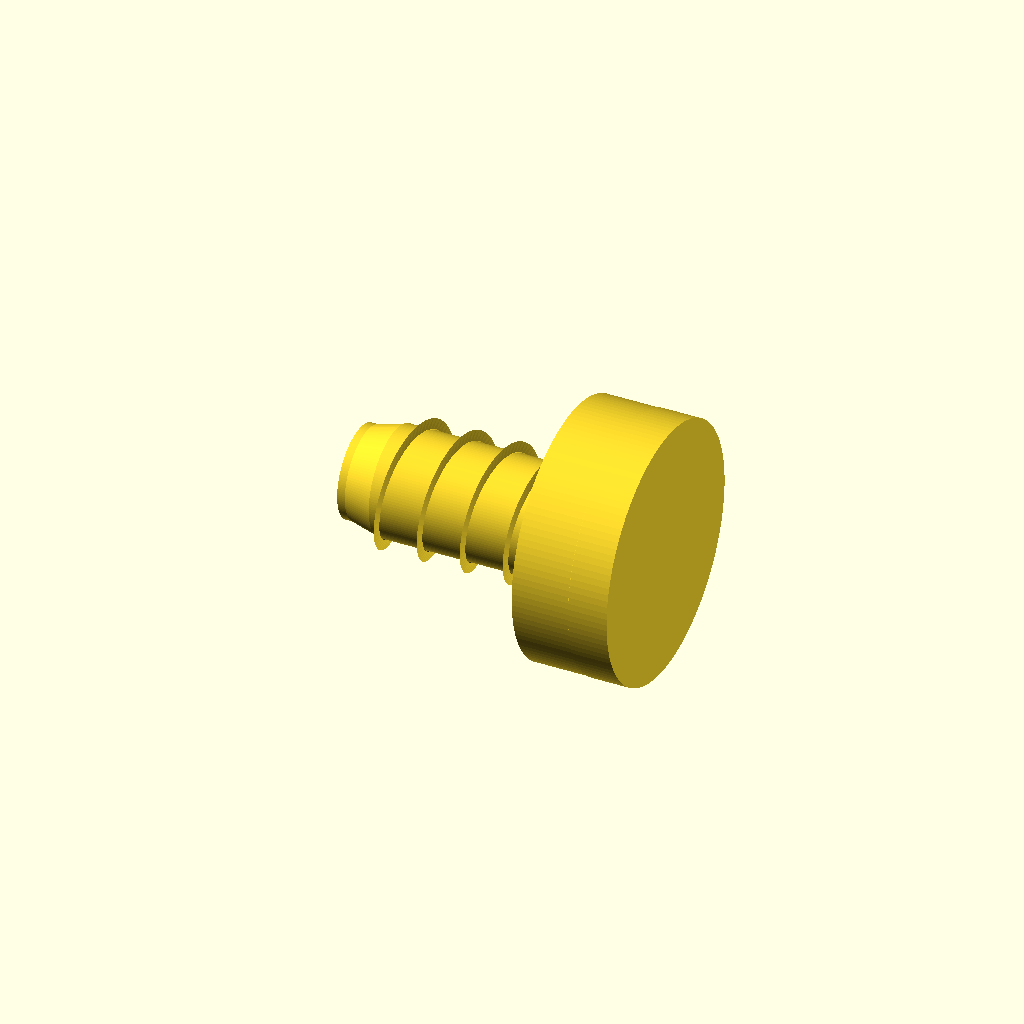
Cell 1: the model at its default parameters.
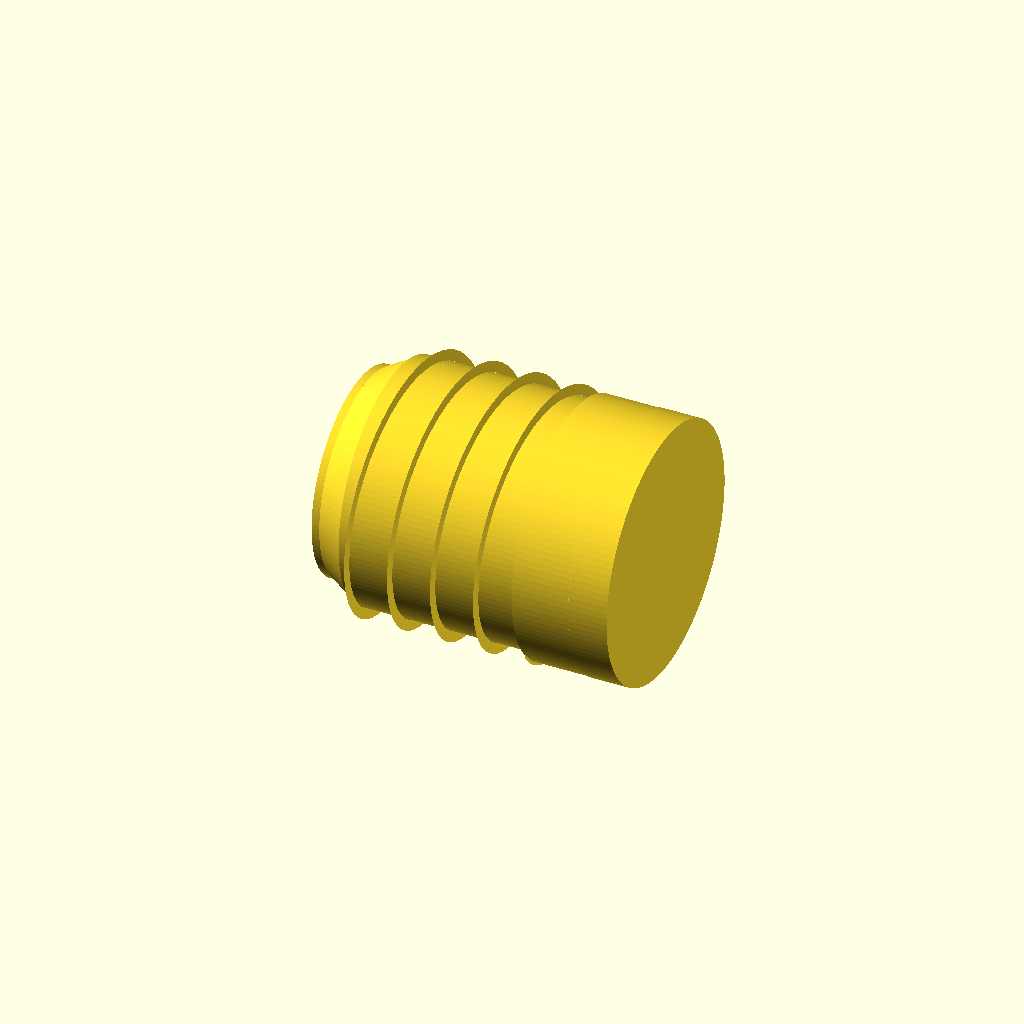
Cell 2 — screw_diameter set to 8.4, the other parameters unchanged.
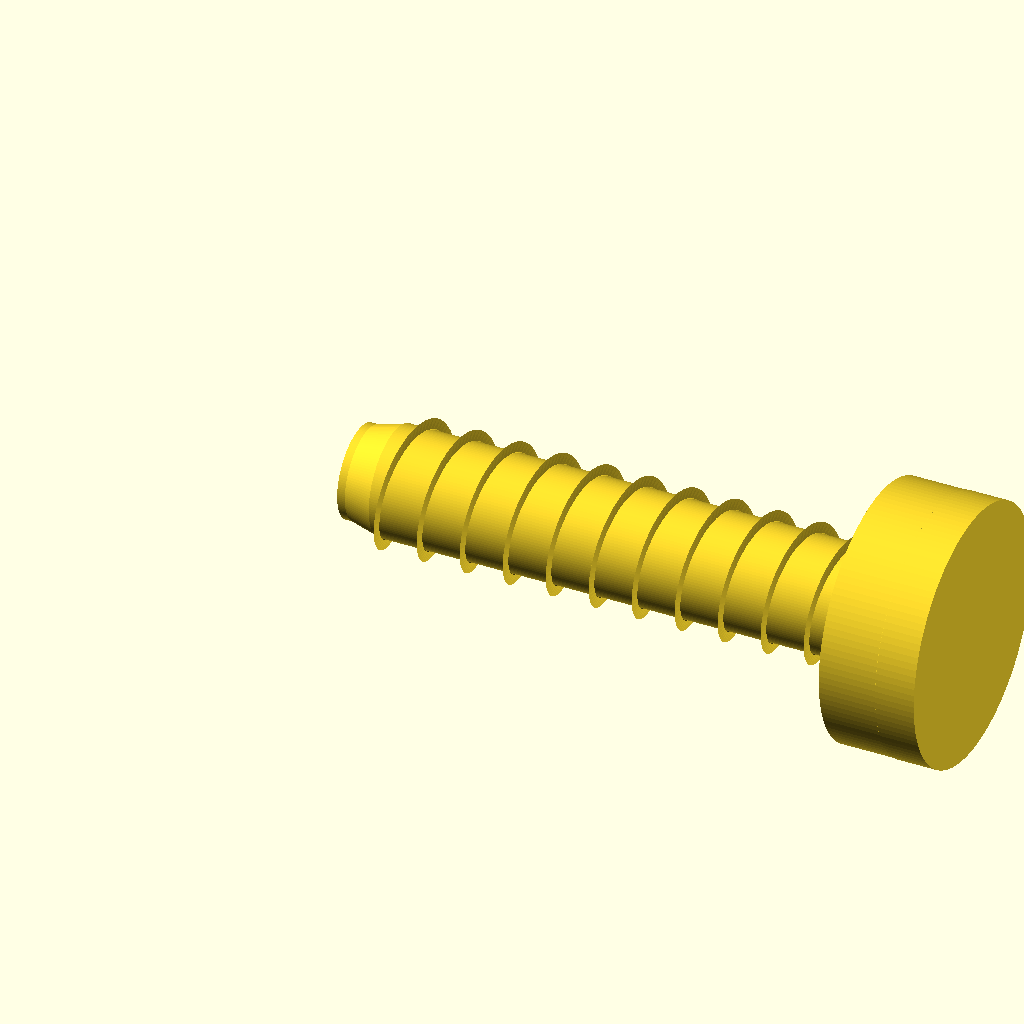
Cell 3: screw_length = 20 (everything else at default).
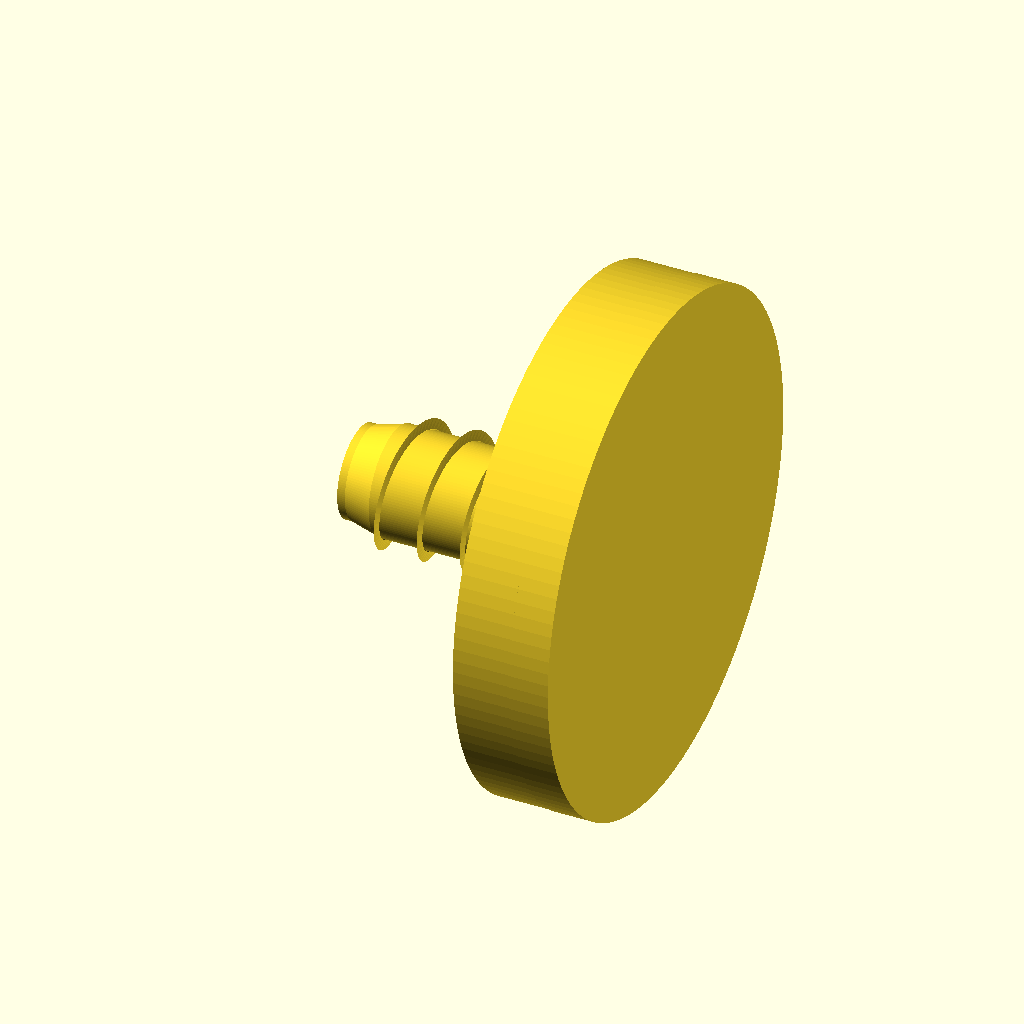
Cell 4: the same model with head_diameter = 16.4.
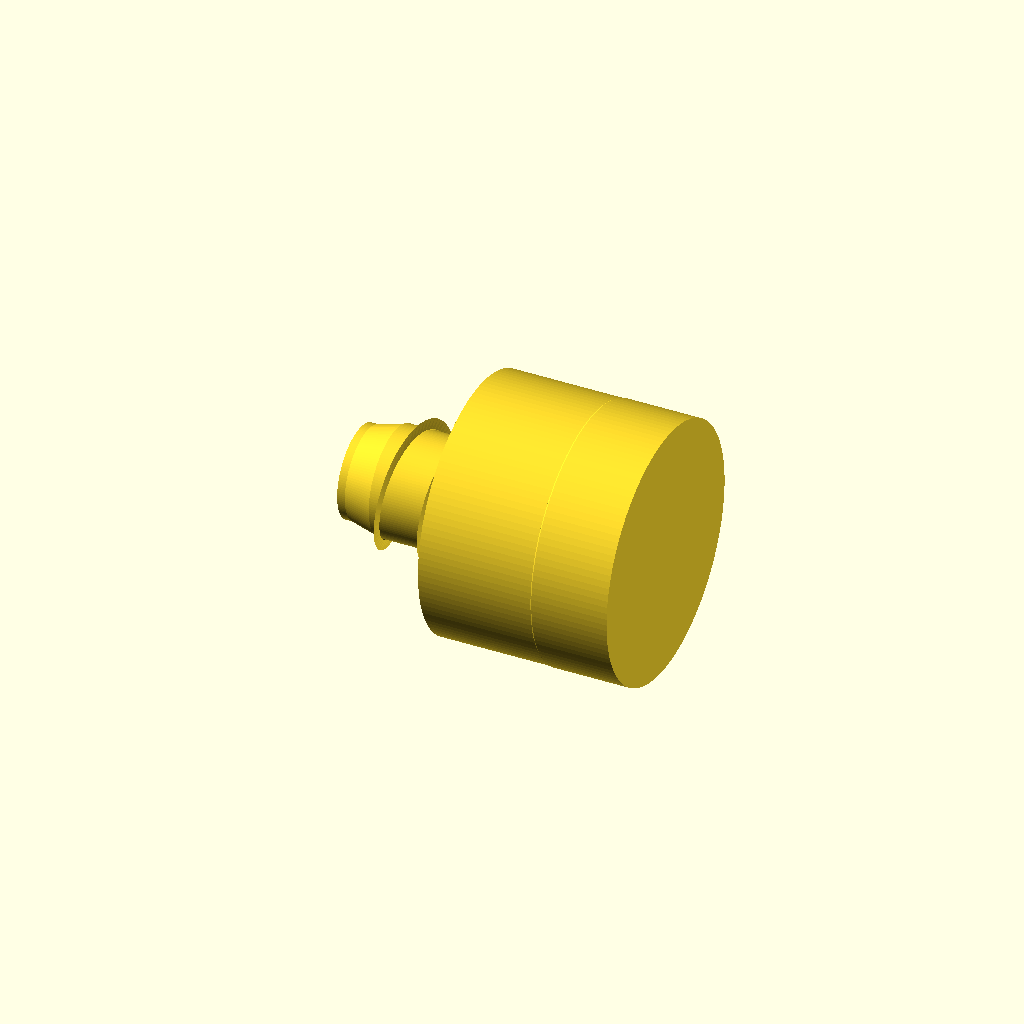
Cell 5: the same model with head_height = 6.1.
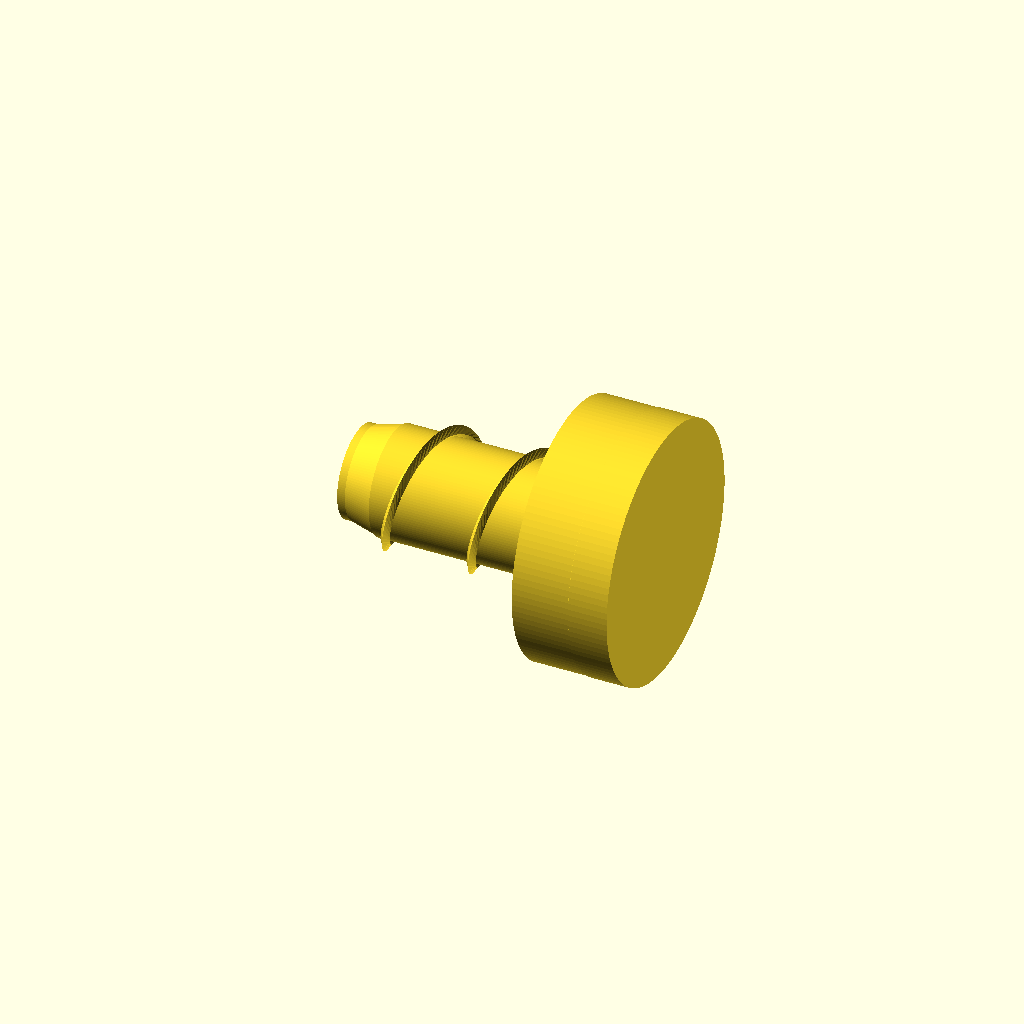
Cell 6: pitch = 2.8 (everything else at default).
One fixed orthographic camera (rotation 55°, 0°, 25°; colour scheme Cornfield) for every cell.
The OpenSCAD source (results/nopscadlib/ablations/no_json_ir/scad/screw__No8_screw.scad):
// Pan head screw: 4.2mm major diameter, 8.2mm head diameter, 3.05mm head height, 10mm overall length
// One connected solid. Oriented along +Z so orthographic front/left/right show side profile.

$fn = 128;

// Dimensions (mm)
screw_diameter = 4.2;     // major diameter
screw_length   = 10;      // overall length (tip to top of head)
head_diameter  = 8.2;     // pan head max diameter
head_height    = 3.05;    // pan head height

// Thread approximation parameters
pitch          = 1.4;
thread_depth   = 0.35;
minor_diameter = screw_diameter - 2*thread_depth;

// Tip parameters
tip_len        = 1.2;     // tapered tip length (within shank)
tip_flat       = 0.25;    // flat at very end

// Numerical
eps = 0.05;

// Derived
shank_len = screw_length - head_height;

// Helical thread as a swept triangular ridge around a minor-diameter core
module threaded_shank(len, major_d, minor_d, pitch) {
    turns = len / pitch;
    ridge_r = (major_d - minor_d) / 2;

    union() {
        // Core cylinder (minor diameter)
        cylinder(h=len, d=minor_d, center=false);

        // Helical ridge (triangular-ish profile) around the core
        linear_extrude(height=len, twist=turns*360,
                       slices=max(ceil(turns*60), 120), convexity=10)
            translate([minor_d/2, 0, 0])
                polygon(points=[
                    [0, -pitch*0.22],
                    [ridge_r, 0],
                    [0,  pitch*0.22]
                ]);
    }
}

// Connected tip: taper + flat, built at z=0..tip_len
module screw_tip(major_d, minor_d, tip_len, tip_flat) {
    flat_h = min(tip_flat, tip_len);
    taper_h = max(tip_len - flat_h, 0);

    union() {
        // Flat end
        cylinder(h=flat_h + eps, d=minor_d*0.85, center=false);

        // Taper up to minor diameter
        if (taper_h > 0)
            translate([0,0,flat_h])
                cylinder(h=taper_h + eps, d1=minor_d*0.85, d2=minor_d, center=false);
    }
}

// Pan head: skirt + domed top (spherical cap), total height = h, max diameter = d
module pan_head(d, h) {
    // More pan-like: mostly cylindrical with a modest dome
    dome_h  = h * 0.40;
    skirt_h = h - dome_h;

    a = d/2;
    R = (a*a + dome_h*dome_h) / (2*dome_h);

    union() {
        // Skirt
        cylinder(h=skirt_h + eps, d=d, center=false);

        // Dome (spherical cap)
        translate([0,0,skirt_h])
            intersection() {
                translate([0,0,R - dome_h]) sphere(r=R);
                cylinder(h=dome_h + eps, r=a + 0.02, center=false);
            }
    }
}

module screw() {
    union() {
        // Tip at bottom
        screw_tip(screw_diameter, minor_diameter, min(tip_len, shank_len), tip_flat);

        // Threaded shank above tip
        translate([0,0,min(tip_len, shank_len) - eps])
            threaded_shank(shank_len - min(tip_len, shank_len) + eps,
                           screw_diameter, minor_diameter, pitch);

        // Head on top of shank (connected with overlap)
        translate([0,0,shank_len - eps])
            pan_head(head_diameter, head_height);
    }
}

// Rotate so orthographic front/back/left/right show the side profile (length visible)
rotate([0,90,0]) screw();
Customizer parameters (derived from the source; name, type, default, range or options):
screw_diameter: number, default 4.2
screw_length: number, default 10
head_diameter: number, default 8.2
head_height: number, default 3.05
pitch: number, default 1.4
thread_depth: number, default 0.35
tip_len: number, default 1.2
tip_flat: number, default 0.25
eps: number, default 0.05
